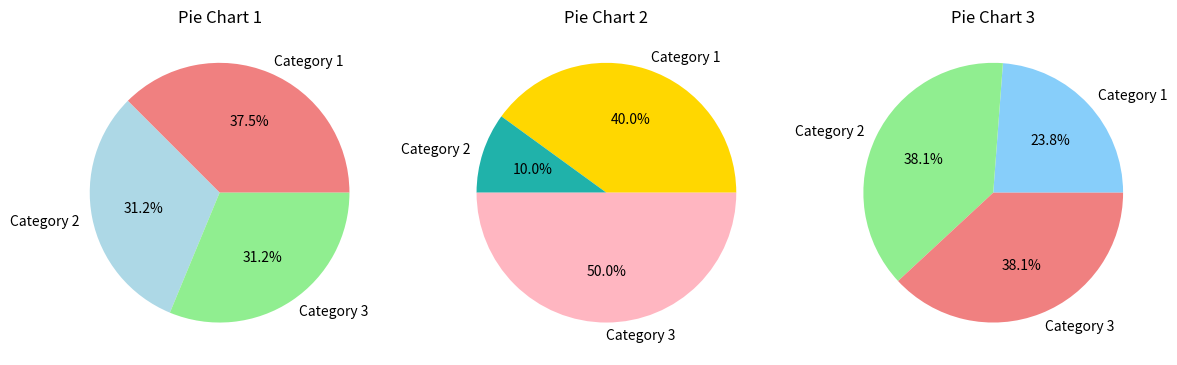

Write Python code to recreate this figure.
import matplotlib.pyplot as plt
import numpy as np
# Generate random data for subplots
labels = ['Category 1', 'Category 2', 'Category 3']
sizes1 = np.random.randint(1, 10, 3)
sizes2 = np.random.randint(1, 10, 3)
sizes3 = np.random.randint(1, 10, 3)

# Create subplots with pie charts
fig, axes = plt.subplots(nrows=1, ncols=3, figsize=(12, 4))

axes[0].pie(sizes1, labels=labels, autopct='%1.1f%%', colors=['lightcoral', 'lightblue', 'lightgreen'])
axes[1].pie(sizes2, labels=labels, autopct='%1.1f%%', colors=['gold', 'lightseagreen', 'lightpink'])
axes[2].pie(sizes3, labels=labels, autopct='%1.1f%%', colors=['lightskyblue', 'lightgreen', 'lightcoral'])

# Add titles
axes[0].set_title('Pie Chart 1')
axes[1].set_title('Pie Chart 2')
axes[2].set_title('Pie Chart 3')

# Adjust layout for better spacing
plt.tight_layout()

# Display the figure
plt.show()
